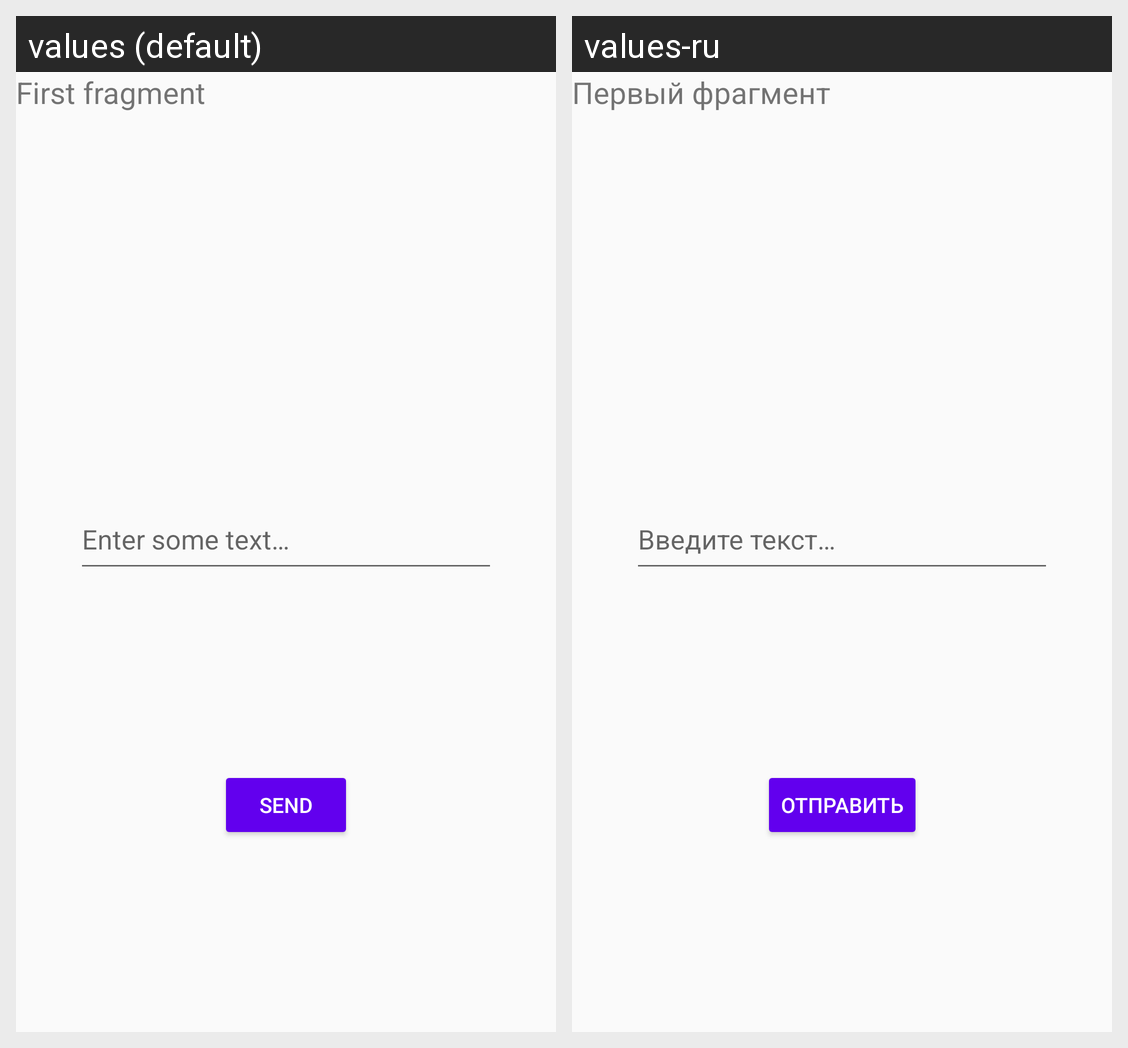

This grid shows one Android layout under two languages. Give, for every string resource on the screen, its name, the default text and each shown locale's text.
Android screen res/layout/fragment_first.xml rendered under 2 locales, left to right: values (default), values-ru. Device: Nexus 5 (rendered at 1080×1920; each locale shown at half size, 540×960, under a caption strip naming it); theme Theme.TestApp.
Strings drawn on this screen, with the default value and each locale's value (text and hints the layout hard-codes, and strings that could not be matched under every locale, appear in the picture but are not listed):

first_fragment
  values: First fragment
  values-ru: Первый фрагмент

enter_some_text
  values: Enter some text…
  values-ru: Введите текст…

button_send
  values: Send
  values-ru: Отправить
